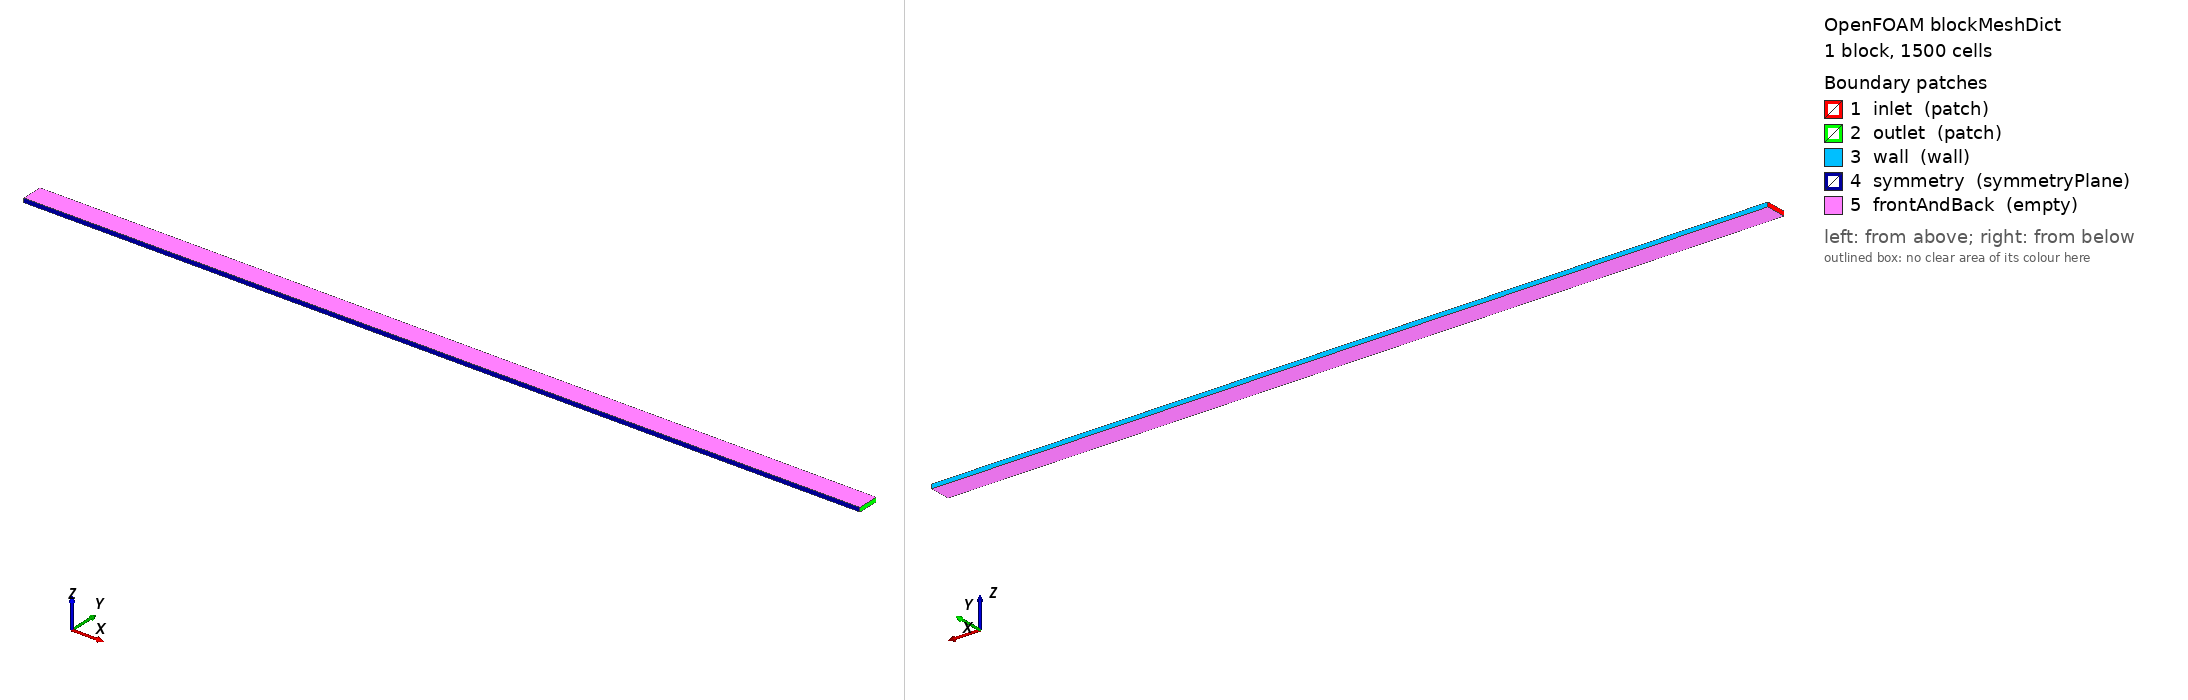

OpenFOAM case: the mesh blockMesh builds from blockMeshDict, 1 block(s), 1500 cells. Boundary patches (legend numbers): 1 inlet (patch), 2 outlet (patch), 3 wall (wall), 4 symmetry (symmetryPlane), 5 frontAndBack (empty). Left view from above one corner, right view from below the opposite corner. Boundary conditions: 4 field file(s) under 0/; 5 of 5 drawn patches have an entry in a shipped field file.

=== system/blockMeshDict ===
/*--------------------------------*- C++ -*----------------------------------*\
  MCFT — Prática 6B: Tubo turbulento Re=100000
  Meio-canal 2D: L=2m, H/2=0.05m, symmetryPlane em y=0
  U=1 m/s, nu=1e-6 → Re = 1*0.1/1e-6 = 100000
  Malha refinada junto à parede para wall functions (y+~50)
  Primeira célula ≈ 0.5mm, expansion ratio ≈ 4 (15 células)
\*---------------------------------------------------------------------------*/
FoamFile { version 2.0; format ascii; class dictionary; object blockMeshDict; }
L 2.0;  H 0.05;  h 0.01;
vertices
(
    (0 0 0) ($L 0 0) ($L $H 0) (0 $H 0)
    (0 0 $h) ($L 0 $h) ($L $H $h) (0 $H $h)
);
blocks ( hex (0 1 2 3 4 5 6 7) (100 15 1) simpleGrading (1 30 1) );
boundary
(
    inlet    { type patch; faces ((0 4 7 3)); }
    outlet   { type patch; faces ((1 2 6 5)); }
    wall     { type wall;  faces ((3 2 6 7)); }
    symmetry { type symmetryPlane; faces ((0 1 5 4)); }
    frontAndBack { type empty; faces ((0 1 2 3)(4 5 6 7)); }
);


=== 0/U ===
FoamFile { version 2.0; format ascii; class volVectorField; object U; }
dimensions [0 1 -1 0 0 0 0];
internalField uniform (1 0 0);
boundaryField
{
    inlet    { type fixedValue; value uniform (1 0 0); }
    outlet   { type zeroGradient; }
    wall     { type noSlip; }
    symmetry { type symmetryPlane; }
    frontAndBack { type empty; }
}


=== 0/epsilon ===
FoamFile { version 2.0; format ascii; class volScalarField; object epsilon; }
// ε = Cμ^(3/4) * k^(3/2) / l_t   onde l_t = 0.07*D = 0.007 m
// ε = 0.1643 * 2.30e-4 / 0.007 = 0.0054 m²/s³
dimensions [0 2 -3 0 0 0 0];
internalField uniform 0.0054;
boundaryField
{
    inlet    { type fixedValue; value uniform 0.0054; }
    outlet   { type zeroGradient; }
    wall     { type epsilonWallFunction; value uniform 0.0054; }
    symmetry { type symmetryPlane; }
    frontAndBack { type empty; }
}


=== 0/k ===
FoamFile { version 2.0; format ascii; class volScalarField; object k; }
// k_inlet = 1.5*(I*U)² = 1.5*(0.05*1)² = 0.00375 m²/s²  (I=5%)
dimensions [0 2 -2 0 0 0 0];
internalField uniform 0.00375;
boundaryField
{
    inlet    { type fixedValue; value uniform 0.00375; }
    outlet   { type zeroGradient; }
    wall     { type kqRWallFunction; value uniform 0.00375; }
    symmetry { type symmetryPlane; }
    frontAndBack { type empty; }
}


=== 0/nut ===
FoamFile { version 2.0; format ascii; class volScalarField; object nut; }
dimensions [0 2 -1 0 0 0 0];
internalField uniform 0;
boundaryField
{
    inlet    { type calculated; value uniform 0; }
    outlet   { type calculated; value uniform 0; }
    wall     { type nutkWallFunction; value uniform 0; }
    symmetry { type symmetryPlane; }
    frontAndBack { type empty; }
}
